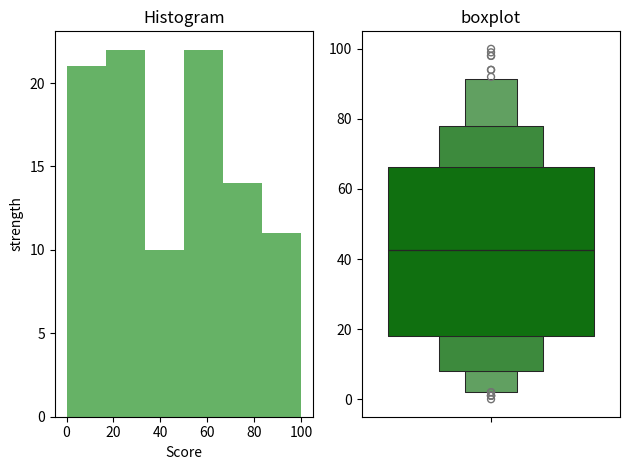

Generate this figure with matplotlib:
# 2. Exam Scores Analysis
# Scenario: A university professor collected the final exam scores of 100 students.
# Question: Visualize the score distribution using an appropriate univariate plot. Identify if the data is normally distributed and check for any unusually low or high scores.

import numpy as np
import matplotlib.pyplot as plt
import seaborn as sns

total_students = 100
student_score = np.random.randint(0,101,total_students)

plt.subplot(1,2,1)
plt.hist(student_score,bins=6,color="g",alpha=.6)
plt.title("Histogram")
plt.ylabel("strength")
plt.xlabel("Score")


plt.subplot(1,2,2)
sns.boxenplot(student_score,color="g",)
plt.title("boxplot")

plt.tight_layout()
plt.show()
